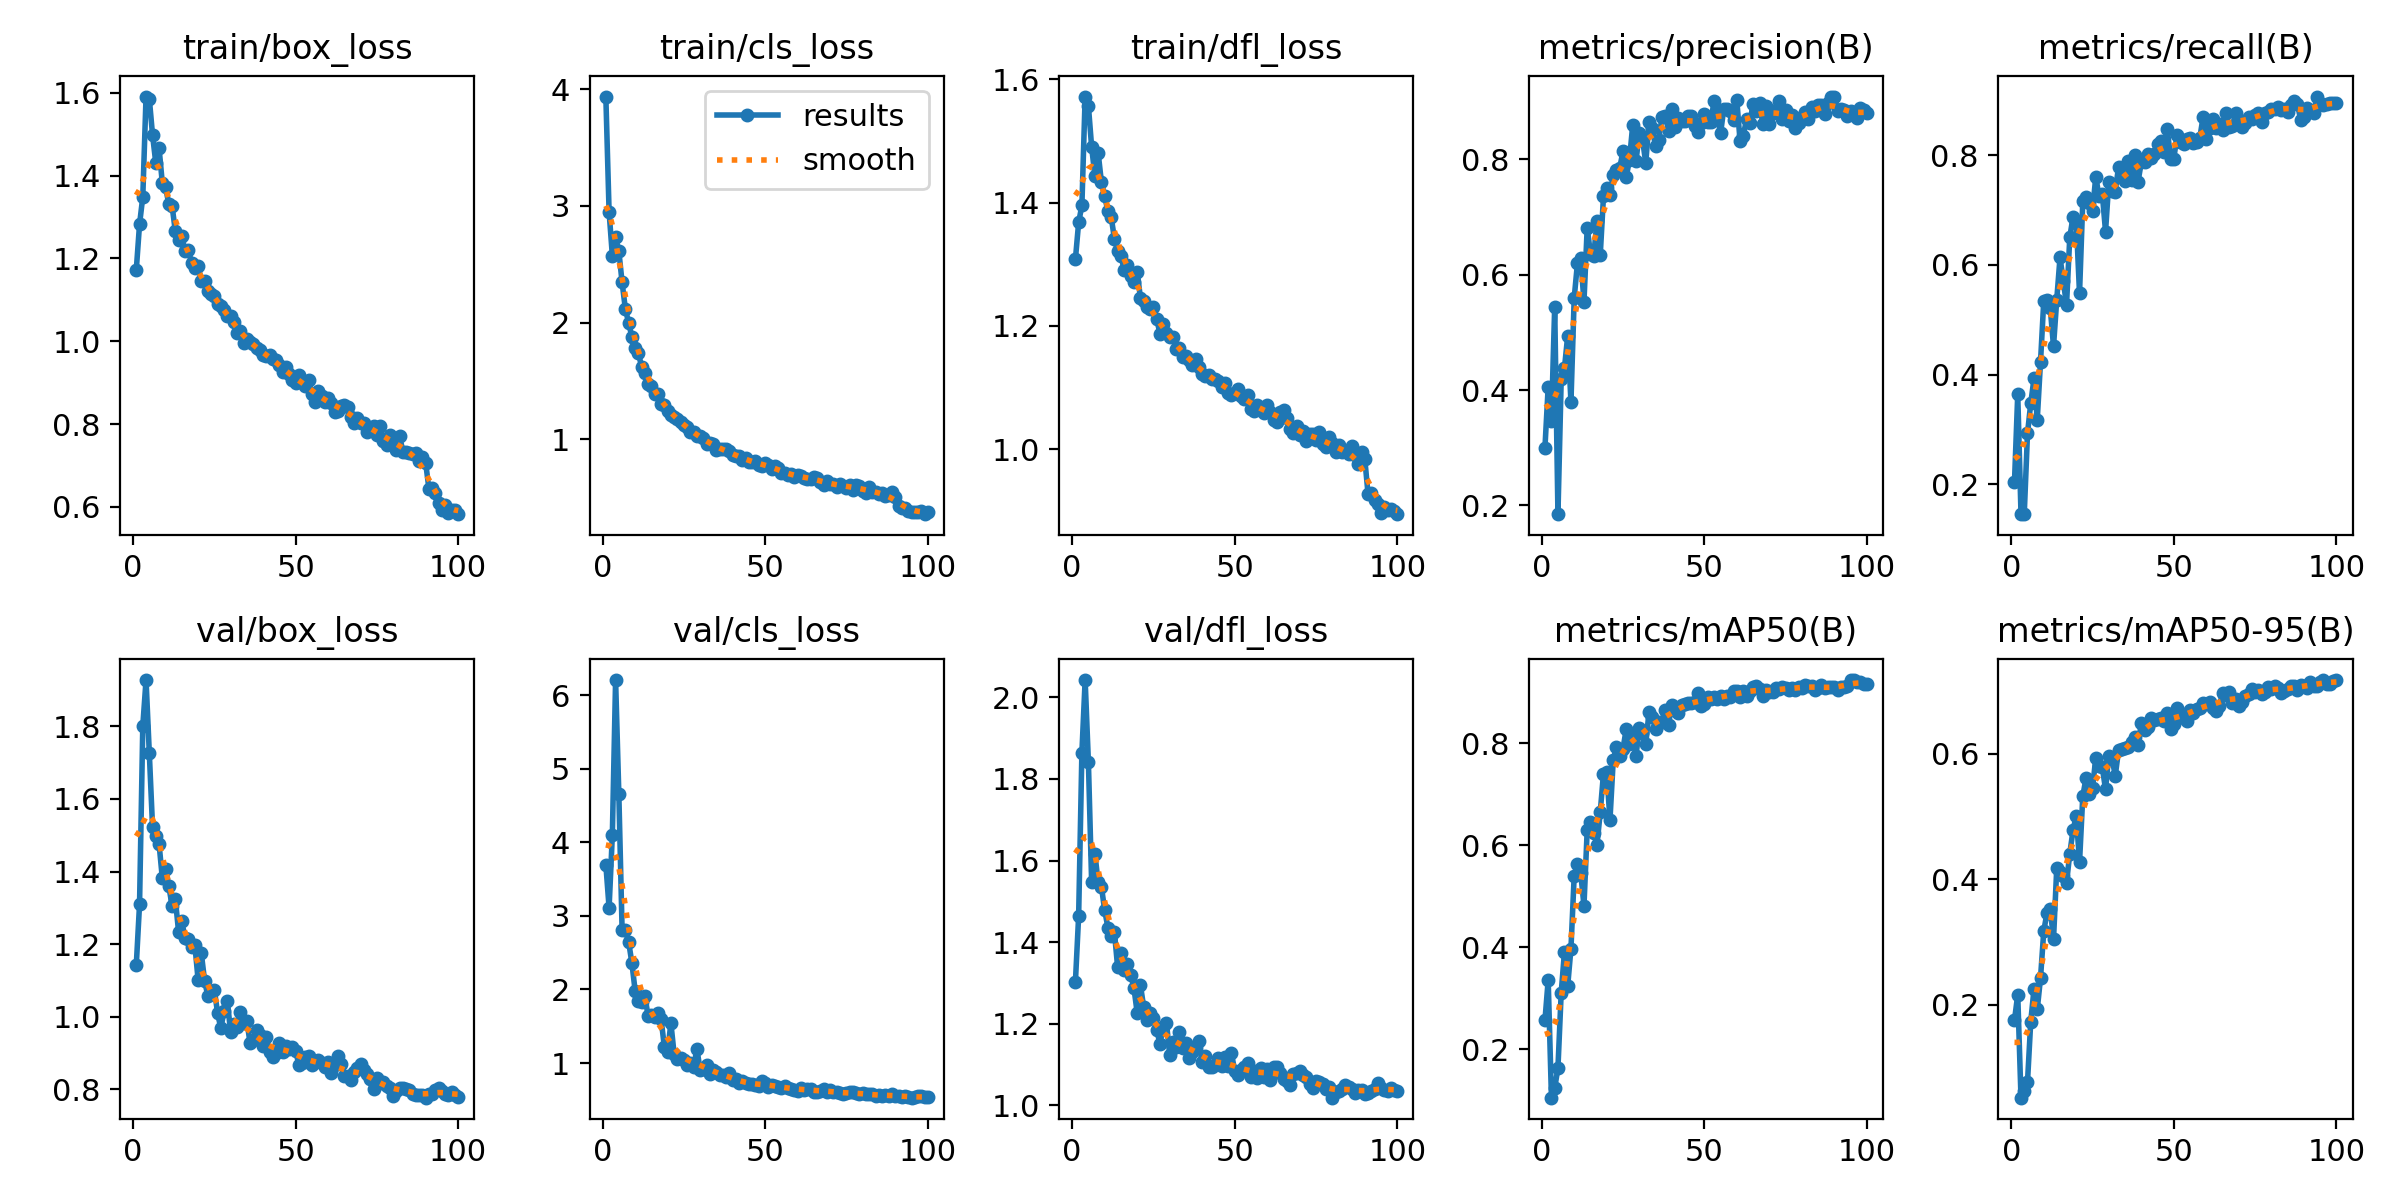

The data file committed next to this chart (first rows):
epoch, time, train/box_loss, train/cls_loss, train/dfl_loss, metrics/precision(B), metrics/recall(B), metrics/mAP50(B), metrics/mAP50-95(B), val/box_loss, val/cls_loss, val/dfl_loss, lr/pg0, lr/pg1, lr/pg2
1, 64.77, 1.173, 3.937, 1.308, 0.3, 0.2049, 0.2565, 0.1759, 1.143, 3.699, 1.302, 0.003301, 0.003301, 0.07029
2, 101.3, 1.282, 2.949, 1.368, 0.4057, 0.3643, 0.3355, 0.2165, 1.309, 3.11, 1.464, 0.006568, 0.006568, 0.04023
3, 136.5, 1.349, 2.575, 1.396, 0.3465, 0.1464, 0.1048, 0.0526, 1.801, 4.099, 1.865, 0.00977, 0.00977, 0.0101
4, 171.8, 1.591, 2.731, 1.572, 0.5441, 0.1459, 0.1234, 0.06293, 1.927, 6.207, 2.042, 0.009703, 0.009703, 0.009703
5, 207.1, 1.586, 2.613, 1.557, 0.185, 0.293, 0.1633, 0.07755, 1.727, 4.651, 1.841, 0.009604, 0.009604, 0.009604
6, 242.1, 1.498, 2.345, 1.49, 0.4185, 0.3478, 0.3106, 0.1737, 1.522, 2.81, 1.546, 0.009505, 0.009505, 0.009505
7, 277.4, 1.43, 2.119, 1.444, 0.4379, 0.3931, 0.3909, 0.2252, 1.499, 2.802, 1.617, 0.009406, 0.009406, 0.009406
8, 313.3, 1.467, 1.999, 1.481, 0.4939, 0.3184, 0.3244, 0.1931, 1.477, 2.652, 1.546, 0.009307, 0.009307, 0.009307
9, 348.6, 1.382, 1.88, 1.433, 0.3795, 0.423, 0.3975, 0.2427, 1.382, 2.363, 1.536, 0.009208, 0.009208, 0.009208
10, 383.9, 1.371, 1.785, 1.411, 0.5595, 0.5343, 0.5408, 0.3174, 1.407, 1.985, 1.479, 0.009109, 0.009109, 0.009109
11, 419, 1.331, 1.744, 1.386, 0.6197, 0.5354, 0.564, 0.3468, 1.36, 1.848, 1.436, 0.00901, 0.00901, 0.00901
12, 454.3, 1.328, 1.618, 1.377, 0.6291, 0.521, 0.5461, 0.353, 1.306, 1.825, 1.415, 0.008911, 0.008911, 0.008911
13, 489.6, 1.266, 1.566, 1.341, 0.553, 0.4519, 0.4815, 0.3044, 1.325, 1.918, 1.425, 0.008812, 0.008812, 0.008812
14, 524.6, 1.245, 1.476, 1.321, 0.6814, 0.5371, 0.6305, 0.4182, 1.234, 1.634, 1.338, 0.008713, 0.008713, 0.008713
15, 559.9, 1.254, 1.457, 1.314, 0.6355, 0.6136, 0.6451, 0.4109, 1.263, 1.655, 1.374, 0.008614, 0.008614, 0.008614
16, 595.2, 1.218, 1.392, 1.291, 0.6321, 0.5715, 0.6243, 0.4052, 1.216, 1.624, 1.332, 0.008515, 0.008515, 0.008515
17, 630.4, 1.22, 1.385, 1.299, 0.6922, 0.5271, 0.6009, 0.3939, 1.215, 1.684, 1.346, 0.008416, 0.008416, 0.008416
18, 665.6, 1.189, 1.306, 1.28, 0.6332, 0.6502, 0.6646, 0.4408, 1.193, 1.595, 1.32, 0.008317, 0.008317, 0.008317
19, 701.2, 1.177, 1.293, 1.272, 0.7352, 0.6877, 0.7408, 0.478, 1.199, 1.218, 1.288, 0.008218, 0.008218, 0.008218
20, 736.3, 1.182, 1.247, 1.288, 0.7504, 0.6791, 0.7434, 0.5011, 1.102, 1.152, 1.227, 0.008119, 0.008119, 0.008119
21, 771.7, 1.146, 1.213, 1.245, 0.7373, 0.5482, 0.6504, 0.4272, 1.174, 1.543, 1.294, 0.00802, 0.00802, 0.00802
22, 806.7, 1.145, 1.189, 1.241, 0.7728, 0.716, 0.7669, 0.5317, 1.1, 1.123, 1.241, 0.007921, 0.007921, 0.007921
23, 842.2, 1.121, 1.173, 1.231, 0.7805, 0.7242, 0.7932, 0.5612, 1.057, 1.054, 1.208, 0.007822, 0.007822, 0.007822
24, 877.2, 1.115, 1.147, 1.227, 0.7846, 0.7123, 0.7761, 0.5359, 1.069, 1.074, 1.225, 0.007723, 0.007723, 0.007723
25, 912.5, 1.108, 1.125, 1.23, 0.8133, 0.699, 0.7896, 0.5445, 1.075, 1.045, 1.213, 0.007624, 0.007624, 0.007624
26, 947.9, 1.09, 1.103, 1.211, 0.7687, 0.761, 0.8281, 0.5934, 1.01, 0.9752, 1.185, 0.007525, 0.007525, 0.007525
27, 983.1, 1.084, 1.06, 1.188, 0.7992, 0.7248, 0.7997, 0.5807, 0.9681, 0.9956, 1.152, 0.007426, 0.007426, 0.007426
28, 1019, 1.076, 1.065, 1.204, 0.8591, 0.7298, 0.8121, 0.578, 1.015, 0.9477, 1.192, 0.007327, 0.007327, 0.007327
29, 1054, 1.062, 1.026, 1.189, 0.7961, 0.6609, 0.7757, 0.5432, 1.043, 1.194, 1.203, 0.007228, 0.007228, 0.007228
30, 1091, 1.061, 1.03, 1.183, 0.8448, 0.7511, 0.8295, 0.5968, 0.9582, 0.9039, 1.124, 0.007129, 0.007129, 0.007129
31, 1127, 1.047, 1.015, 1.183, 0.8343, 0.7349, 0.8204, 0.5913, 0.9802, 0.9143, 1.155, 0.00703, 0.00703, 0.00703
32, 1164, 1.02, 0.9573, 1.163, 0.7933, 0.7335, 0.7987, 0.565, 0.9712, 0.9743, 1.144, 0.006931, 0.006931, 0.006931
33, 1201, 1.025, 0.967, 1.164, 0.8636, 0.7789, 0.8614, 0.6051, 1.012, 0.8489, 1.18, 0.006832, 0.006832, 0.006832
34, 1237, 0.9949, 0.9616, 1.149, 0.8545, 0.7631, 0.8528, 0.6066, 0.9824, 0.9047, 1.14, 0.006733, 0.006733, 0.006733
35, 1274, 1.006, 0.9111, 1.15, 0.8224, 0.7524, 0.829, 0.609, 0.989, 0.8787, 1.153, 0.006634, 0.006634, 0.006634
36, 1310, 0.9984, 0.9158, 1.145, 0.8338, 0.7892, 0.8413, 0.6104, 0.9263, 0.8391, 1.115, 0.006535, 0.006535, 0.006535
37, 1346, 0.9934, 0.9198, 1.137, 0.8725, 0.7545, 0.8428, 0.6178, 0.9349, 0.8373, 1.131, 0.006436, 0.006436, 0.006436
38, 1382, 0.9833, 0.9153, 1.146, 0.8744, 0.801, 0.8653, 0.6268, 0.9623, 0.8125, 1.14, 0.006337, 0.006337, 0.006337
39, 1418, 0.9785, 0.897, 1.133, 0.8492, 0.7517, 0.836, 0.6142, 0.9502, 0.8644, 1.158, 0.006238, 0.006238, 0.006238
40, 1454, 0.967, 0.8635, 1.122, 0.8872, 0.7872, 0.8763, 0.6481, 0.9196, 0.7685, 1.106, 0.006139, 0.006139, 0.006139
41, 1491, 0.9635, 0.8581, 1.119, 0.8548, 0.7873, 0.8656, 0.6376, 0.9439, 0.7804, 1.122, 0.00604, 0.00604, 0.00604
42, 1527, 0.9667, 0.8599, 1.12, 0.8715, 0.8029, 0.8602, 0.6423, 0.9023, 0.73, 1.095, 0.005941, 0.005941, 0.005941
43, 1563, 0.9559, 0.8267, 1.114, 0.8658, 0.7951, 0.8746, 0.6569, 0.8887, 0.756, 1.093, 0.005842, 0.005842, 0.005842
44, 1599, 0.9554, 0.8392, 1.114, 0.8667, 0.8016, 0.8768, 0.6533, 0.8998, 0.7331, 1.1, 0.005743, 0.005743, 0.005743
45, 1635, 0.9425, 0.8074, 1.111, 0.8743, 0.8201, 0.8789, 0.6553, 0.9275, 0.7103, 1.116, 0.005644, 0.005644, 0.005644
46, 1671, 0.9248, 0.8032, 1.1, 0.8753, 0.825, 0.8786, 0.6564, 0.9041, 0.7185, 1.096, 0.005545, 0.005545, 0.005545
47, 1706, 0.9368, 0.8145, 1.107, 0.8567, 0.8056, 0.881, 0.6513, 0.9181, 0.6995, 1.118, 0.005446, 0.005446, 0.005446
48, 1742, 0.9218, 0.7776, 1.092, 0.8463, 0.8471, 0.8982, 0.6647, 0.9099, 0.6815, 1.097, 0.005347, 0.005347, 0.005347
49, 1778, 0.9069, 0.7751, 1.087, 0.8631, 0.7935, 0.873, 0.6386, 0.9167, 0.7541, 1.127, 0.005248, 0.005248, 0.005248
50, 1814, 0.8998, 0.7966, 1.091, 0.8782, 0.7939, 0.8782, 0.6473, 0.906, 0.7231, 1.084, 0.005149, 0.005149, 0.005149
51, 1851, 0.919, 0.7801, 1.097, 0.8639, 0.8367, 0.8915, 0.6722, 0.8675, 0.6802, 1.074, 0.00505, 0.00505, 0.00505
52, 1888, 0.9008, 0.7501, 1.087, 0.8649, 0.8244, 0.8871, 0.6639, 0.8726, 0.7075, 1.087, 0.004951, 0.004951, 0.004951
53, 1924, 0.8919, 0.7698, 1.081, 0.8998, 0.8208, 0.8907, 0.6572, 0.8889, 0.6818, 1.094, 0.004852, 0.004852, 0.004852
54, 1960, 0.9068, 0.7538, 1.088, 0.8745, 0.8299, 0.8871, 0.6517, 0.8922, 0.6773, 1.105, 0.004753, 0.004753, 0.004753
55, 1997, 0.8715, 0.7094, 1.065, 0.8442, 0.8305, 0.894, 0.6699, 0.8659, 0.6603, 1.07, 0.004654, 0.004654, 0.004654
56, 2033, 0.8536, 0.7111, 1.062, 0.8871, 0.8223, 0.8882, 0.6651, 0.876, 0.6834, 1.084, 0.004555, 0.004555, 0.004555
57, 2069, 0.8787, 0.6951, 1.072, 0.8861, 0.8246, 0.8931, 0.6715, 0.8811, 0.6648, 1.067, 0.004456, 0.004456, 0.004456
58, 2105, 0.8667, 0.7074, 1.066, 0.8834, 0.8318, 0.8905, 0.6722, 0.8714, 0.6503, 1.091, 0.004357, 0.004357, 0.004357
59, 2141, 0.8522, 0.6735, 1.059, 0.8672, 0.8699, 0.9027, 0.6798, 0.8628, 0.6304, 1.07, 0.004258, 0.004258, 0.004258
60, 2177, 0.8631, 0.6919, 1.071, 0.9018, 0.8288, 0.9035, 0.679, 0.8757, 0.6265, 1.089, 0.004159, 0.004159, 0.004159
... 40 more rows
